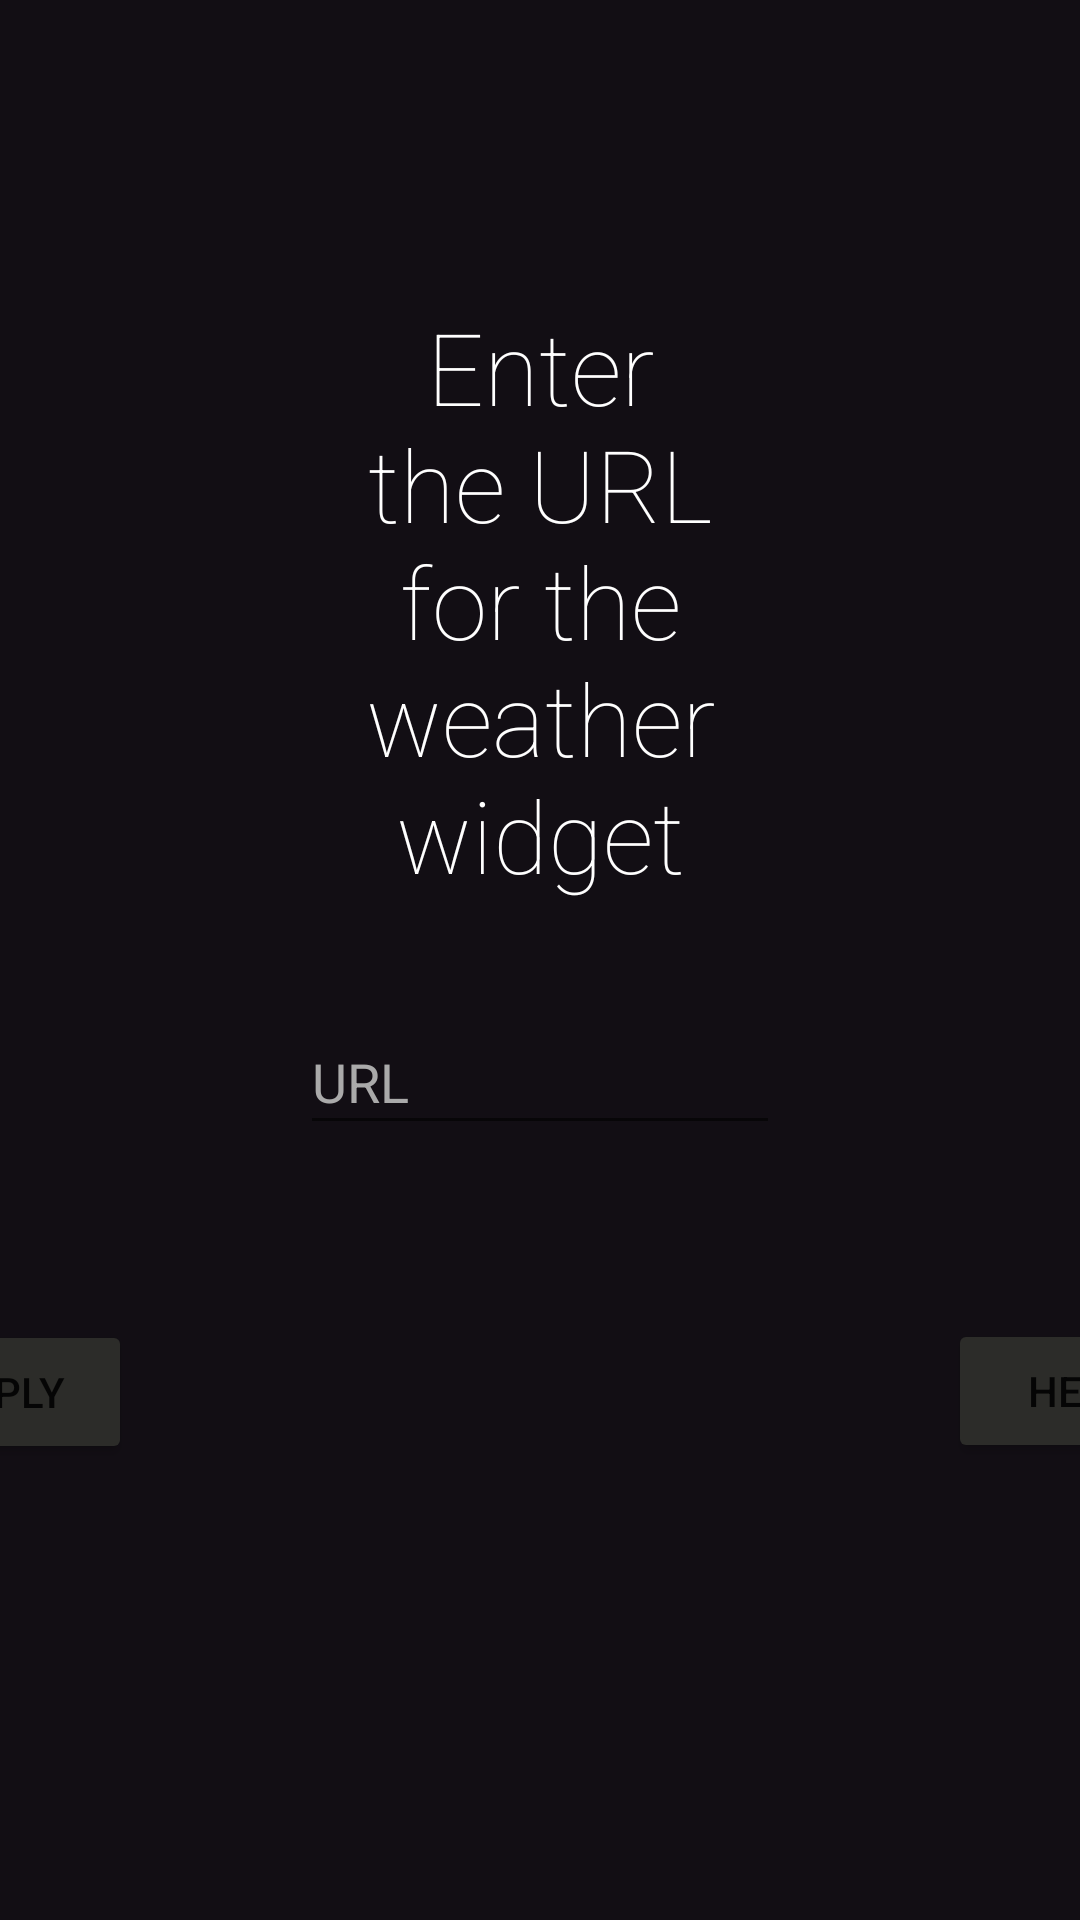

Write the Android layout XML for this screen, with the resource values it uses.
<!-- AndroidManifest.xml: application theme Theme.SmartWallClock -->
<!-- res/layout/weather_settings.xml -->
<?xml version="1.0" encoding="utf-8"?>
<androidx.constraintlayout.widget.ConstraintLayout xmlns:android="http://schemas.android.com/apk/res/android"
    xmlns:app="http://schemas.android.com/apk/res-auto"
    xmlns:tools="http://schemas.android.com/tools"
    android:layout_width="match_parent"
    android:layout_height="match_parent"
    tools:context="com.example.smartwallclock.WeatherSettings"
    android:background="#120E14">

    <TextView
        android:id="@+id/textView"
        android:layout_width="0dp"
        android:layout_height="wrap_content"
        android:layout_marginStart="100dp"
        android:layout_marginTop="100dp"
        android:layout_marginEnd="100dp"
        android:fontFamily="sans-serif-thin"
        android:text="Enter the URL for the weather widget"
        android:textAlignment="center"
        android:textColor="@color/white"
        android:textSize="100px"
        app:layout_constraintBottom_toBottomOf="parent"
        app:layout_constraintEnd_toEndOf="parent"
        app:layout_constraintHorizontal_bias="0.0"
        app:layout_constraintStart_toStartOf="parent"
        app:layout_constraintTop_toTopOf="parent"
        app:layout_constraintVertical_bias="0.0" />

    <EditText
        android:id="@+id/weather_URL"
        android:layout_width="0dp"
        android:layout_height="45dp"
        android:layout_marginTop="36dp"
        android:textColor="@color/white"
        android:hint="URL"
        android:textColorHint="@android:color/darker_gray"
        app:layout_constraintEnd_toEndOf="@+id/textView"
        app:layout_constraintHorizontal_bias="0.0"
        app:layout_constraintStart_toStartOf="@+id/textView"
        app:layout_constraintTop_toBottomOf="@+id/textView" />

    <Button
        android:id="@+id/help1"
        android:layout_width="wrap_content"
        android:layout_height="wrap_content"
        android:layout_marginStart="216dp"
        android:layout_marginTop="52dp"
        android:text="Help"
        app:backgroundTint="#2C2C29"
        app:layout_constraintBottom_toBottomOf="parent"
        app:layout_constraintStart_toStartOf="@+id/weather_URL"
        app:layout_constraintTop_toBottomOf="@+id/weather_URL"
        app:layout_constraintVertical_bias="0.038" />

    <Button
        android:id="@+id/apply1"
        android:layout_width="wrap_content"
        android:layout_height="wrap_content"
        android:layout_marginTop="51dp"
        android:layout_marginEnd="216dp"
        android:onClick="saveData"
        android:text="Apply"
        app:backgroundTint="#2C2C29"
        app:layout_constraintBottom_toBottomOf="parent"
        app:layout_constraintEnd_toEndOf="@+id/weather_URL"
        app:layout_constraintTop_toBottomOf="@+id/weather_URL"
        app:layout_constraintVertical_bias="0.045" />


</androidx.constraintlayout.widget.ConstraintLayout>
<!-- resources referenced by this layout -->
<resources>
  <style name="Theme.SmartWallClock" parent="Theme.MaterialComponents.DayNight.NoActionBar">
          
          <item name="colorPrimary">#2C2C29</item>
          <item name="colorPrimaryVariant">@color/material_on_background_emphasis_medium</item>
          <item name="colorOnPrimary">@color/white</item>
          
          <item name="colorSecondary">@color/white</item>
          <item name="colorSecondaryVariant">@color/white</item>
          <item name="colorOnSecondary">@color/black</item>
          
          <item name="android:statusBarColor" tools:targetApi="l">?attr/colorPrimaryVariant</item>
          
      </style>
  <!-- not gathered from this repository: default colours our renderer supplied (Android Studio template values) -->
  <color name="black">#FF000000</color>
  <color name="white">#FFFFFFFF</color>
</resources>
